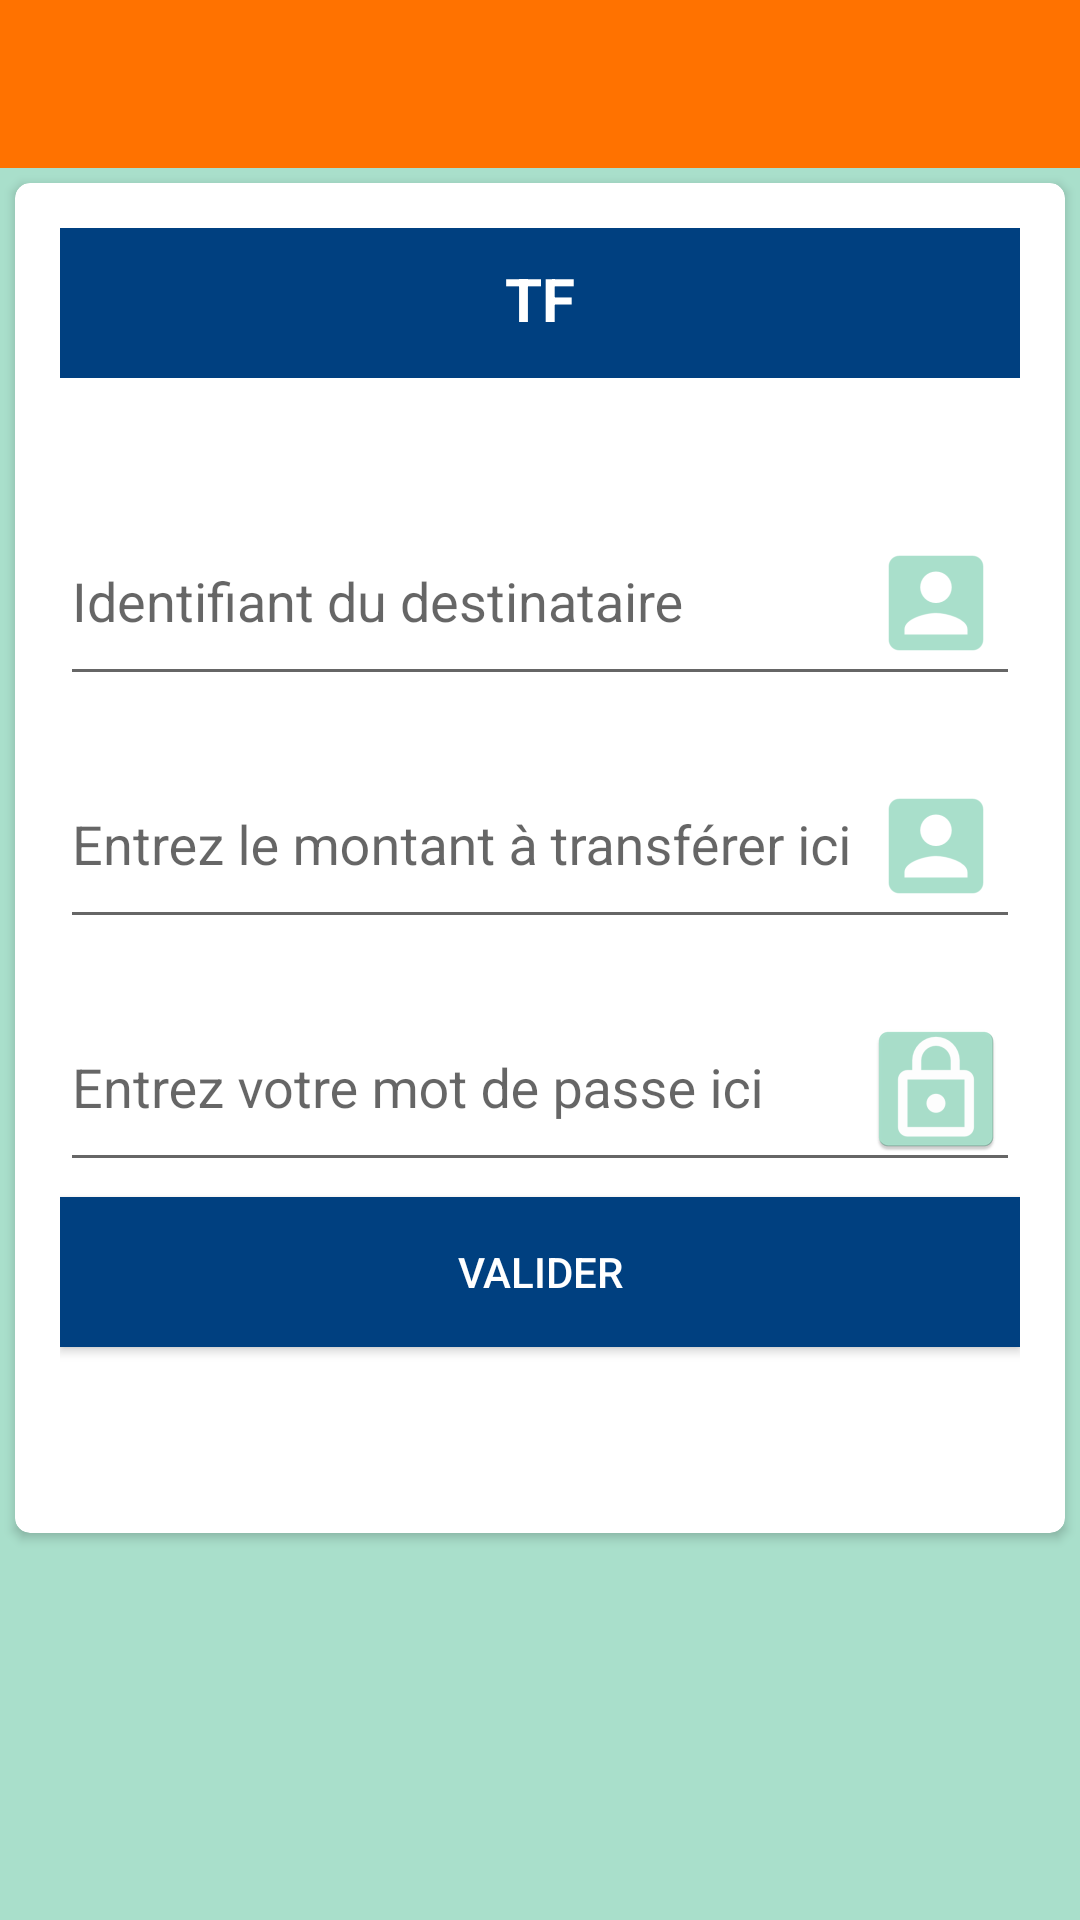

Reconstruct the res/layout file that produces this screen, plus the resources it refers to.
<!-- AndroidManifest.xml: application theme AppTheme -->
<!-- res/layout/activity_transfert.xml -->
<?xml version="1.0" encoding="utf-8"?>
<LinearLayout xmlns:android="http://schemas.android.com/apk/res/android"
    xmlns:app="http://schemas.android.com/apk/res-auto"
    xmlns:card_view="http://schemas.android.com/apk/res-auto"
    xmlns:tools="http://schemas.android.com/tools"
    android:layout_width="match_parent"
    android:layout_height="match_parent"
    android:background="#A9DFCB"
    android:orientation="vertical"
    tools:context="com.example.cresu.projectr.activities.TransfertActivity">

    <android.support.design.widget.AppBarLayout
        android:id="@+id/background_bar"
        android:layout_width="match_parent"
        android:layout_height="wrap_content"
        android:theme="@style/AppTheme.AppBarOverlay"
        android:fitsSystemWindows="true">

        <android.support.v7.widget.Toolbar
            android:id="@+id/toolbar"
            android:layout_width="match_parent"
            android:layout_height="?attr/actionBarSize"
            app:popupTheme="@style/ThemeOverlay.AppCompat.Light"
            android:title="@string/app_name"/>


    </android.support.design.widget.AppBarLayout>

    <android.support.v7.widget.CardView
        android:id="@+id/card_view_input"
        android:layout_width="match_parent"
        android:layout_height="450dp"
        android:layout_margin="5dp"
        card_view:cardCornerRadius="5dp"
        card_view:contentPadding="10dp">

        <LinearLayout
            android:layout_width="match_parent"
            android:layout_height="match_parent"
            android:padding="5dp"
            android:orientation="vertical">

            <TextView
                android:layout_width="match_parent"
                android:layout_height="50dp"
                android:background="#004080"
                android:textSize="@dimen/text_size_20"
                android:textColor="@android:color/white"
                android:textStyle="bold"
                android:textAlignment="center"
                android:text="TF"
                android:paddingTop="10dp"
                android:layout_marginBottom="30dp" />

            <android.support.design.widget.TextInputLayout
                android:id="@+id/input_layout_dest_num"
                android:layout_width="match_parent"
                android:layout_height="wrap_content"
                android:layout_marginBottom="5dp">

                <EditText
                    android:id="@+id/input_dest_num"
                    android:layout_width="match_parent"
                    android:layout_height="wrap_content"
                    android:hint="Identifiant du destinataire"
                    android:inputType="text"
                    android:drawableRight="@mipmap/ic_person" />

            </android.support.design.widget.TextInputLayout>

            <android.support.design.widget.TextInputLayout
                android:id="@+id/input_layout_montant"
                android:layout_width="match_parent"
                android:layout_height="wrap_content"
                android:layout_marginBottom="5dp">

                <EditText
                    android:id="@+id/input_montant"
                    android:layout_width="match_parent"
                    android:layout_height="wrap_content"
                    android:hint="Entrez le montant à transférer ici"
                    android:inputType="number"
                    android:drawableRight="@mipmap/ic_person" />

            </android.support.design.widget.TextInputLayout>

            <android.support.design.widget.TextInputLayout
                android:id="@+id/input_layout_password"
                android:layout_width="match_parent"
                android:layout_height="wrap_content"
                android:layout_marginBottom="5dp">

                <EditText
                    android:id="@+id/input_password"
                    android:layout_width="match_parent"
                    android:layout_height="wrap_content"
                    android:hint="Entrez votre mot de passe ici"
                    android:inputType="textPassword"
                    android:drawableRight="@mipmap/ic_security" />

            </android.support.design.widget.TextInputLayout>

            <Button
                android:id="@+id/btn_confirmation"
                android:layout_width="match_parent"
                android:layout_height="50dp"
                android:background="#004080"
                android:text="Valider"
                android:textColor="@android:color/white" />

        </LinearLayout>

    </android.support.v7.widget.CardView>

</LinearLayout>
<!-- resources referenced by this layout -->
<resources>
  <dimen name="text_size_20">20dp</dimen>
  <!-- mipmap ic_person: png bitmap (mipmap-hdpi, 751 bytes) -->
  <!-- mipmap ic_security: png bitmap (mipmap-hdpi, 1429 bytes) -->
  <string name="app_name">E-Yam</string>
  <style name="AppTheme.AppBarOverlay" parent="ThemeOverlay.AppCompat.Dark.ActionBar" />
  <style name="AppTheme" parent="AppBaseTheme">
          
          <item name="windowActionBar">true</item>
          <item name="windowNoTitle">true</item>
          <item name="colorPrimary">@color/colorPrimary</item>
          <item name="colorPrimaryDark">@color/colorPrimaryDark</item>
          <item name="colorAccent">@color/colorAccent</item>
      </style>
  <style name="AppBaseTheme" parent="Theme.AppCompat.Light">
          
      </style>
  <color name="colorPrimary">#FF7200</color>
  <color name="colorPrimaryDark">#E65A06</color>
  <color name="colorAccent">#0E43F8</color>
</resources>
